Run: headless pygame with SDL's dummy video driver; simulated clock (each Clock.tick advances the game by its frame time, no real sleeping); random seed 0; keys injected as events and as key.get_pressed() state; mouse plan: one left click at the window centre at the start of phase 2, then a move to the lower-right quarter at the start of phase 3.
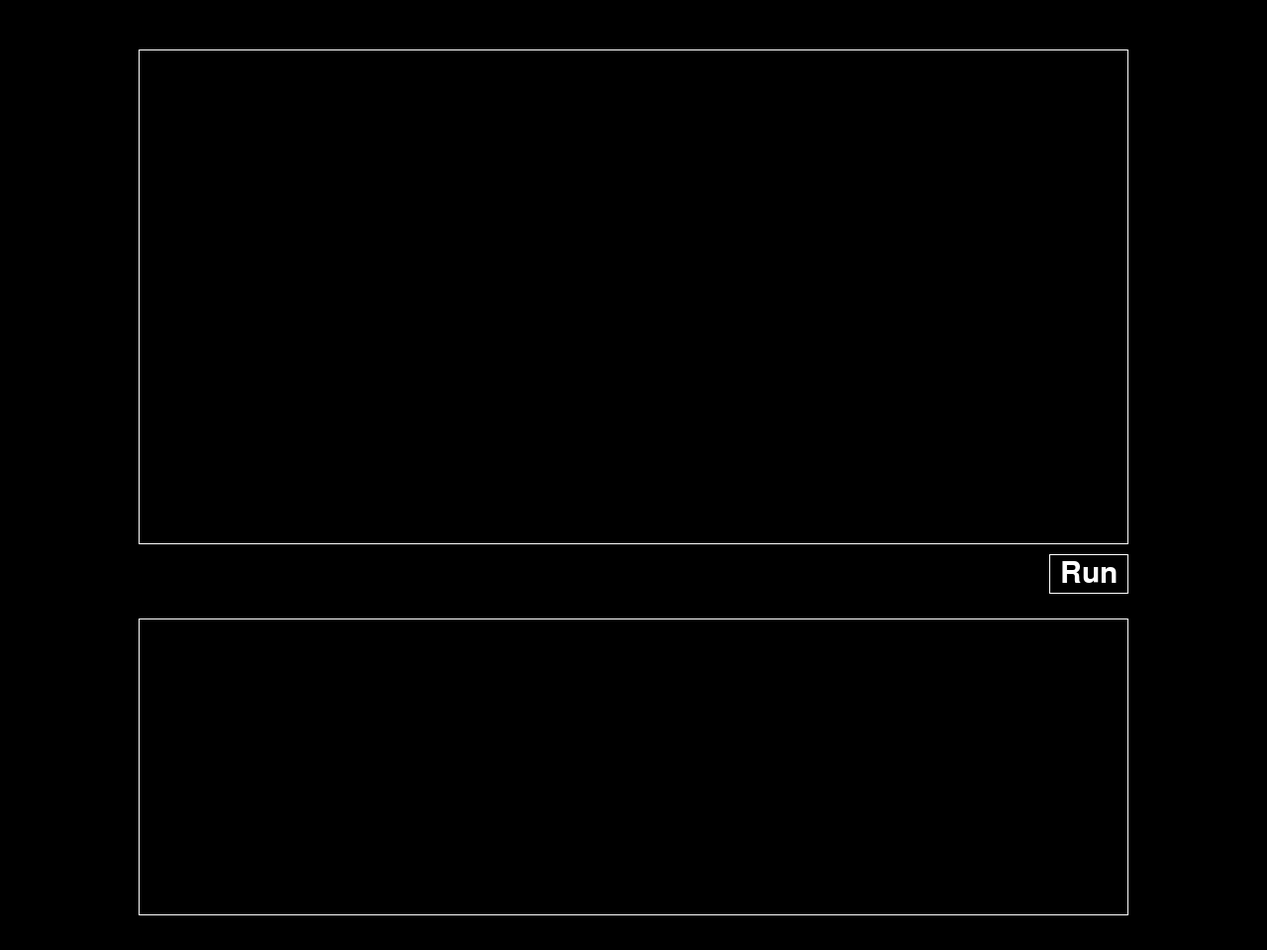
Frame 1 of 2 · flips 1–60 · no input
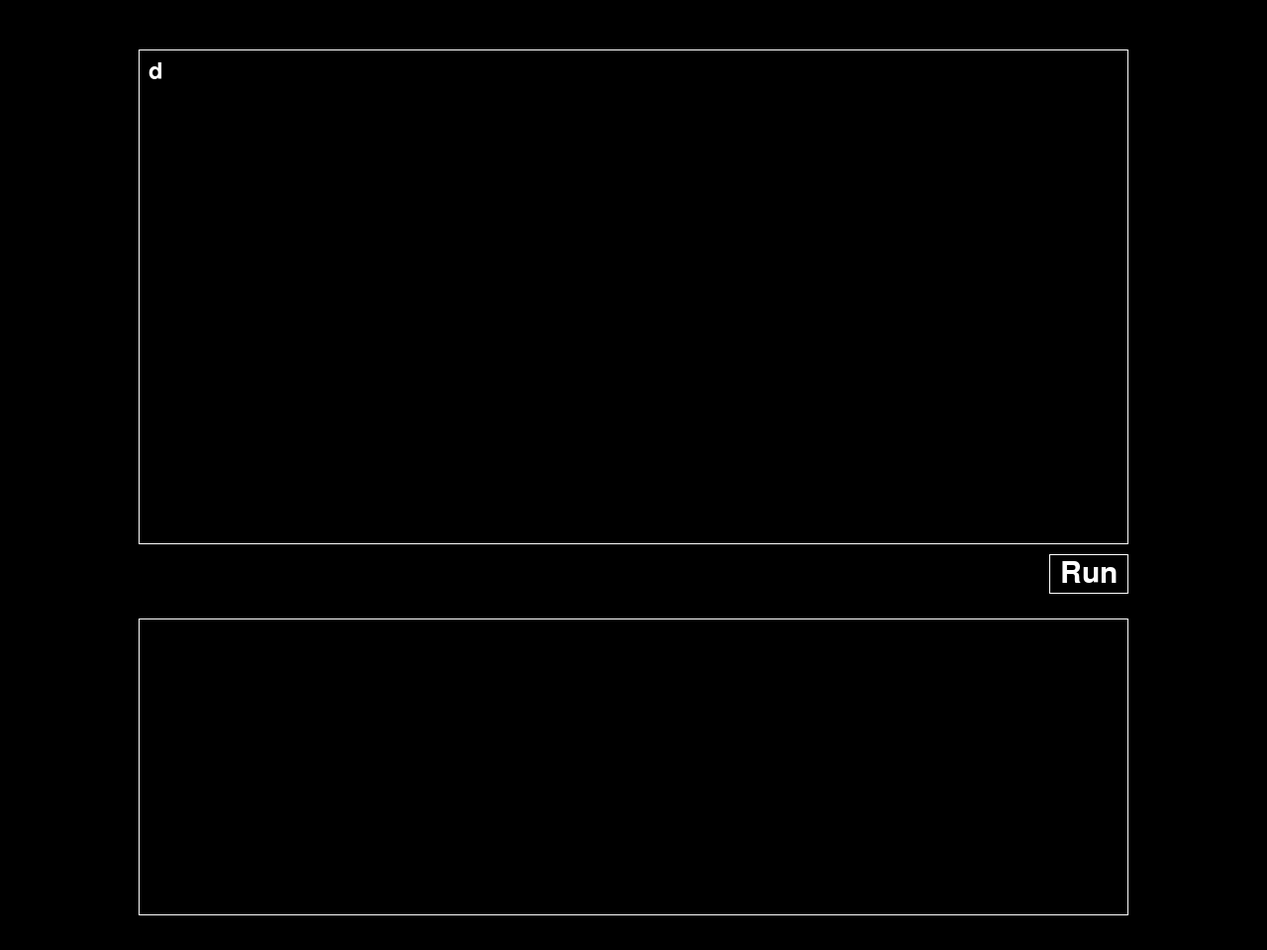
Frame 2 of 2 · flips 61–180 · clicked the window centre · tapped SPACE, RETURN · held RIGHT (→), D

The pygame program that drew these frames:

#!/usr/bin/env python
__author__ = 'Laurence Armstrong'
authorship_string = "{} created on {} by {} ({})\n{}\n".format(
    "pyception.py", "12/05/15", __author__, 15062061, "-----" * 15) \
    if __name__ == '__main__' else ""
print(authorship_string, end="")

import pygame
import os
import sys
import string
import io

screen_size = (1280, 960)
KEY_REPEAT_SETTING = (200, 70)
ACCEPTED = string.ascii_letters+string.digits+string.punctuation+" "

os.environ["SDL_VIDEO_CENTERED"] = "1"
pygame.init()
screen = pygame.display.set_mode(screen_size)
pygame.display.set_caption("Pyception")
clock = pygame.time.Clock()
pygame.key.set_repeat(*KEY_REPEAT_SETTING)

done = False


def new_linify(string):
    return string.replace('\\n', '\n')

def dist_from_line(string, index):
    # Find distance from most recent \n char
    string = string[:index]
    nline_index = string.rfind('\n')

    return index - nline_index


def find_line_num(text, pos):
    if pos > 0:
        lines_to = text[:pos].splitlines(keepends=True)
        line_num = len(lines_to) - 1

        if lines_to[-1][-1] == '\n':
            line_num += 1
    else:
        line_num = 0

    return line_num


class UiBox:
    def __init__(self, x, y, width, height, fill=True):
        self.x = x
        self.y = y
        self.width = width
        self.height = height
        self.fill_colour = (0, 0, 0)
        self.border_colour = (255, 255, 255)
        self.fill = fill

    def handle_input(self, event):
        pass

    def draw(self, screen):
        # Inner fill
        if self.fill:
            pygame.draw.rect(screen, self.fill_colour, [self.x, self.y, self.width, self.height], 0)
        # Border
        pygame.draw.rect(screen, self.border_colour, [self.x, self.y, self.width, self.height], 1)


class TextBox(UiBox):
    def __init__(self, x, y, width, height):
        super().__init__(x, y, width, height)
        self.buffer = []
        self.font = pygame.font.Font(None, 36)
        self.font_colour = (255, 255, 255)

        self.cursor_pos = 0
        self.blink_timer = 0
        self.blink_speed = 500
        self.blink = True

        self.typing = False
        self.type_timer = 0
        self.type_time = 1000

    def handle_input(self, event):
        if event.type == pygame.KEYDOWN:
            if event.key in (pygame.K_RETURN, pygame.K_KP_ENTER):
                self.buffer.insert(self.cursor_pos, '\n')
                self.cursor_pos += 1
            elif event.key == pygame.K_BACKSPACE:
                if self.buffer and self.cursor_pos > 0:
                    self.buffer.pop(self.cursor_pos-1)
                    self.cursor_pos -= 1
            elif event.key == pygame.K_TAB:
                self.buffer[self.cursor_pos:self.cursor_pos] = [' '] * 4
                self.cursor_pos += 4
            elif event.unicode in ACCEPTED and len(event.unicode) > 0:
                self.buffer.insert(self.cursor_pos, event.unicode)
                self.cursor_pos += 1
            elif event.key == pygame.K_LEFT:
                if self.cursor_pos > 0:
                    self.cursor_pos -= 1
            elif event.key == pygame.K_RIGHT:
                if self.cursor_pos < len(self.buffer):
                    self.cursor_pos += 1
            elif event.key in (pygame.K_UP, pygame.K_DOWN):
                text = "".join(self.buffer)

                line_num = find_line_num(text, self.cursor_pos)
                lines = text.splitlines(keepends=True)

                if self.cursor_pos > 0:
                    cursor_line = text[:self.cursor_pos].splitlines(keepends=True)[-1]
                    if cursor_line[-1] == '\n':
                        cursor_line = ''
                else:
                    cursor_line = ''

                if lines:
                    if event.key == pygame.K_UP:
                        if line_num != 0:
                            dist_to_remove = len(cursor_line) + 1
                            dist_to_remove += max(0, len(lines[line_num-1]) - len(cursor_line) - 1)
                            self.cursor_pos -= dist_to_remove
                        else:
                            self.cursor_pos = 0
                    elif event.key == pygame.K_DOWN:
                        if line_num != len(lines) - 1:
                            dist_to_add = len(lines[line_num]) - len(cursor_line)
                            dist_to_add += min(len(cursor_line), len(lines[line_num+1])-1)
                            self.cursor_pos += dist_to_add
                        else:
                            self.cursor_pos = len(text)


            self.typing = True
            self.type_timer = 0
        # elif event.type == pg.MOUSEBUTTONDOWN and event.button == 1:
        #     self.active = self.rect.collidepoint(event.pos)

    def draw(self, screen):
        # Mixed draw + logic
        super().draw(screen)
        text = "".join(self.buffer)
        lines = text.splitlines()
        for i, line in enumerate(lines):
            txt = self.font.render(line, True, self.font_colour)
            t_size = self.font.size(text)
            screen.blit(txt, [self.x + 10, self.y + 10 + (i*t_size[1])])

        # Typing timer
        self.type_timer += clock.get_time()
        if self.type_timer >= self.type_time:
            self.typing = False

        # Cursor
        self.blink_timer += clock.get_time()
        if self.blink_timer > self.blink_speed:
            self.blink_timer = 0
            self.blink = not self.blink

        # if self.cursor_pos > 0:
        #     cursor_line = text[:self.cursor_pos].splitlines(keepends=True)
        #     line_num = len(cursor_line) - 1
        #     cursor_line = cursor_line[-1]
        #
        #     if cursor_line[-1] == '\n':
        #         line_num += 1
        #         cursor_line = ''
        # else:
        #     cursor_line = ''
        #     line_num = 0
        line_num = find_line_num(text, self.cursor_pos)
        if self.cursor_pos > 0:
            cursor_line = text[:self.cursor_pos].splitlines(keepends=True)[-1]
            if cursor_line[-1] == '\n':
                cursor_line = ''
        else:
            cursor_line = ''
        line_size = self.font.size(cursor_line)

        if self.blink or self.typing:
            pygame.draw.rect(screen, self.font_colour, [self.x + 10 + line_size[0],
                                                        self.y + 10 + line_size[1]*line_num,
                                                        2,
                                                        line_size[1]], 0)


class OutputBox(UiBox):
    def __init__(self, x, y, width, height):
        super().__init__(x, y, width, height)
        self.text = io.StringIO()
        self.font = pygame.font.Font(None, 36)
        self.font_colour = (255, 255, 255)

    def draw(self, screen):
        super().draw(screen)
        text = self.text.getvalue()
        lines = text.splitlines()
        for i, line in enumerate(lines):
            txt = self.font.render(line, True, self.font_colour)
            t_size = self.font.size(text)
            screen.blit(txt, [self.x + 5, self.y + 5 + (i*t_size[1])])



class Button(UiBox):
    def __init__(self, x, y, width, height, text, code):
        super().__init__(x, y, width, height)
        self.text = text
        self.font = pygame.font.Font(None, self.height+4)
        self.font_colour = (255, 255, 255)
        self.code = code

    def handle_input(self, event):
        if event.type == pygame.MOUSEBUTTONUP and event.button == 1:
            if self.pos_in(*pygame.mouse.get_pos()):
                sys.stdout.truncate(0)
                sys.stdout.seek(0)
                try:
                    exec("".join(self.code))
                except Exception as e:
                    print("That is not correct!", e)

    def pos_in(self, x, y):
        if self.x <= x <= self.x + self.width \
                and self.y <= y <= self.y + self.height:
            return True
        return False

    def draw(self, screen):
        super().draw(screen)
        txt = self.font.render(self.text, True, self.font_colour)
        t_size = self.font.size(self.text)
        screen.blit(txt, [self.x + self.width/2 - t_size[0]/2, self.y + self.height/2 - t_size[1]/2])


def event_loop():
    global done
    for event in pygame.event.get():
        if event.type == pygame.QUIT or (event.type == pygame.KEYUP and event.key == pygame.K_ESCAPE):
            done = True
        else:
            for box in boxes:
                box.handle_input(event)

main_box_size = (1000, 500)
main_box_height = 50
button_size = (80, 40)
output_size = (1000, 300)

t_box = TextBox(screen_size[0]/2 - main_box_size[0]/2,
                main_box_height,
                main_box_size[0],
                main_box_size[1])

out_box = OutputBox(screen_size[0]/2 - output_size[0]/2,
                    main_box_height + main_box_size[1] + output_size[1]/4,
                    output_size[0],
                    output_size[1])

sys.stdout = out_box.text

boxes = [
    t_box,
    Button(screen_size[0]/2 + main_box_size[0]/2 - button_size[0],
           main_box_height + main_box_size[1] + 10,
           button_size[0],
           button_size[1],
           "Run",
           t_box.buffer),
    out_box
]

while not done:
    # event
    event_loop()

    # update

    # render
    screen.fill((0, 0, 0))

    for box in boxes:
        box.draw(screen)

    pygame.display.flip()
    clock.tick(60)

out_box.text.close()
